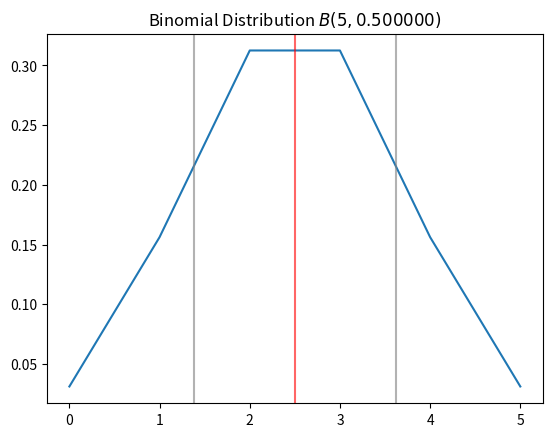

Write the Python code that produced this figure.
import sys
import numpy as np
import matplotlib.pyplot as plt
import math

def ncr(n,r):
    if r in (0,n):
        return 1
    return ncr(n-1,r) + ncr(n-1,r-1)

def bidist(n,p):
    q = 1-p
    dist = np.array([ ncr(n, k)*(p**k)*(q**(n-k)) for k in range(n+1)])
    return dist

def show_plot(n=5, p=.5):
    plt.plot(bidist(n,p))
    m, s = n*p, math.sqrt(n*p*(1-p))
    plt.axvline(x=m, color='r', alpha=.6)
    plt.axvline(x=(m-s), color='grey', alpha=.6)
    plt.axvline(x=(m+s), color='grey', alpha=.6)
    plt.title('Binomial Distribution $ B(%d, %lf) $'%(n, p))
    plt.show()

if __name__ == '__main__':
    if len(sys.argv) == 3:
        n, p = int(sys.argv[1]), float(sys.argv[2])
        if n > 1 and 0 < p < 1:
            show_plot(n, p)
            sys.exit()
    show_plot()
